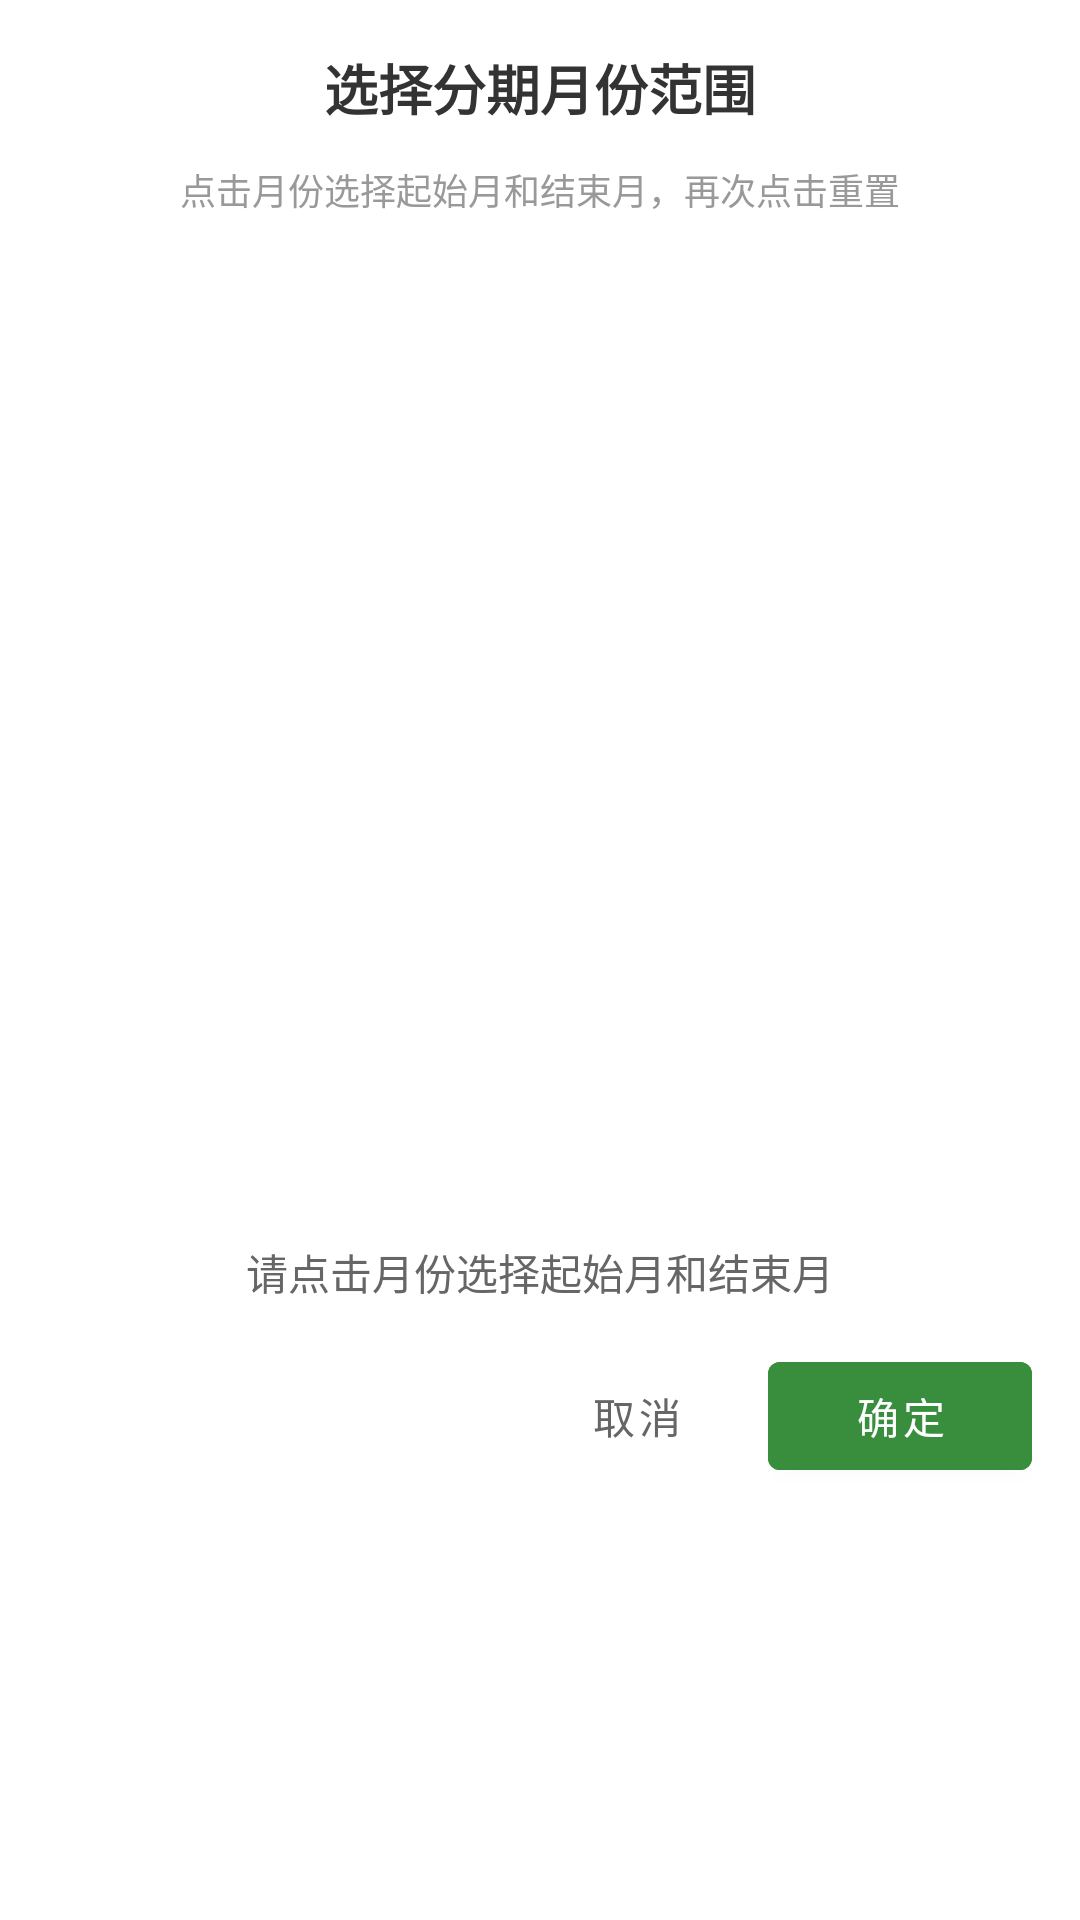

Layout XML and referenced resources for this Android screen:
<!-- AndroidManifest.xml: application theme Theme.BillApp -->
<!-- res/layout/dialog_month_range_picker.xml -->
<?xml version="1.0" encoding="utf-8"?>
<LinearLayout xmlns:android="http://schemas.android.com/apk/res/android"
    android:layout_width="match_parent"
    android:layout_height="wrap_content"
    android:orientation="vertical"
    android:background="@drawable/bottom_sheet_rounded_top"
    android:padding="16dp">

    
    <TextView
        android:layout_width="match_parent"
        android:layout_height="wrap_content"
        android:text="选择分期月份范围"
        android:textSize="18sp"
        android:textStyle="bold"
        android:textColor="#333333"
        android:gravity="center"
        android:paddingBottom="12dp" />

    
    <TextView
        android:layout_width="match_parent"
        android:layout_height="wrap_content"
        android:text="点击月份选择起始月和结束月，再次点击重置"
        android:textSize="12sp"
        android:textColor="#999999"
        android:gravity="center"
        android:paddingBottom="8dp" />

    
    <androidx.recyclerview.widget.RecyclerView
        android:id="@+id/rvYears"
        android:layout_width="match_parent"
        android:layout_height="320dp"
        android:overScrollMode="always" />

    
    <TextView
        android:id="@+id/tvSelectedRange"
        android:layout_width="match_parent"
        android:layout_height="wrap_content"
        android:layout_marginTop="12dp"
        android:gravity="center"
        android:text="请点击月份选择起始月和结束月"
        android:textSize="14sp"
        android:textColor="#666666"
        android:minHeight="24dp" />

    
    <LinearLayout
        android:layout_width="match_parent"
        android:layout_height="wrap_content"
        android:layout_marginTop="12dp"
        android:orientation="horizontal"
        android:gravity="end">

        <com.google.android.material.button.MaterialButton
            android:id="@+id/btnCancel"
            style="@style/Widget.MaterialComponents.Button.TextButton"
            android:layout_width="wrap_content"
            android:layout_height="48dp"
            android:text="取消"
            android:textColor="#666666" />

        <com.google.android.material.button.MaterialButton
            android:id="@+id/btnConfirm"
            style="@style/Widget.MaterialComponents.Button"
            android:layout_width="wrap_content"
            android:layout_height="48dp"
            android:text="确定"
            android:backgroundTint="@color/colorAccent"
            android:textColor="#FFFFFF" />

    </LinearLayout>

</LinearLayout>
<!-- resources referenced by this layout -->
<resources>
  <color name="colorAccent">#388E3C</color>
  <style name="Theme.BillApp" parent="Theme.MaterialComponents.Light.NoActionBar">
          
          <item name="colorPrimary">#52B788</item>
          <item name="colorPrimaryVariant">#40916C</item>
          <item name="colorOnPrimary">#FFFFFF</item>
          <item name="colorSecondary">#52B788</item>
          <item name="colorSecondaryVariant">#40916C</item>
          <item name="colorOnSecondary">#FFFFFF</item>
          <item name="colorAccent">#52B788</item>
  
          
          <item name="android:statusBarColor">@android:color/transparent</item>
          <item name="android:windowLightStatusBar">true</item>
      </style>
</resources>
